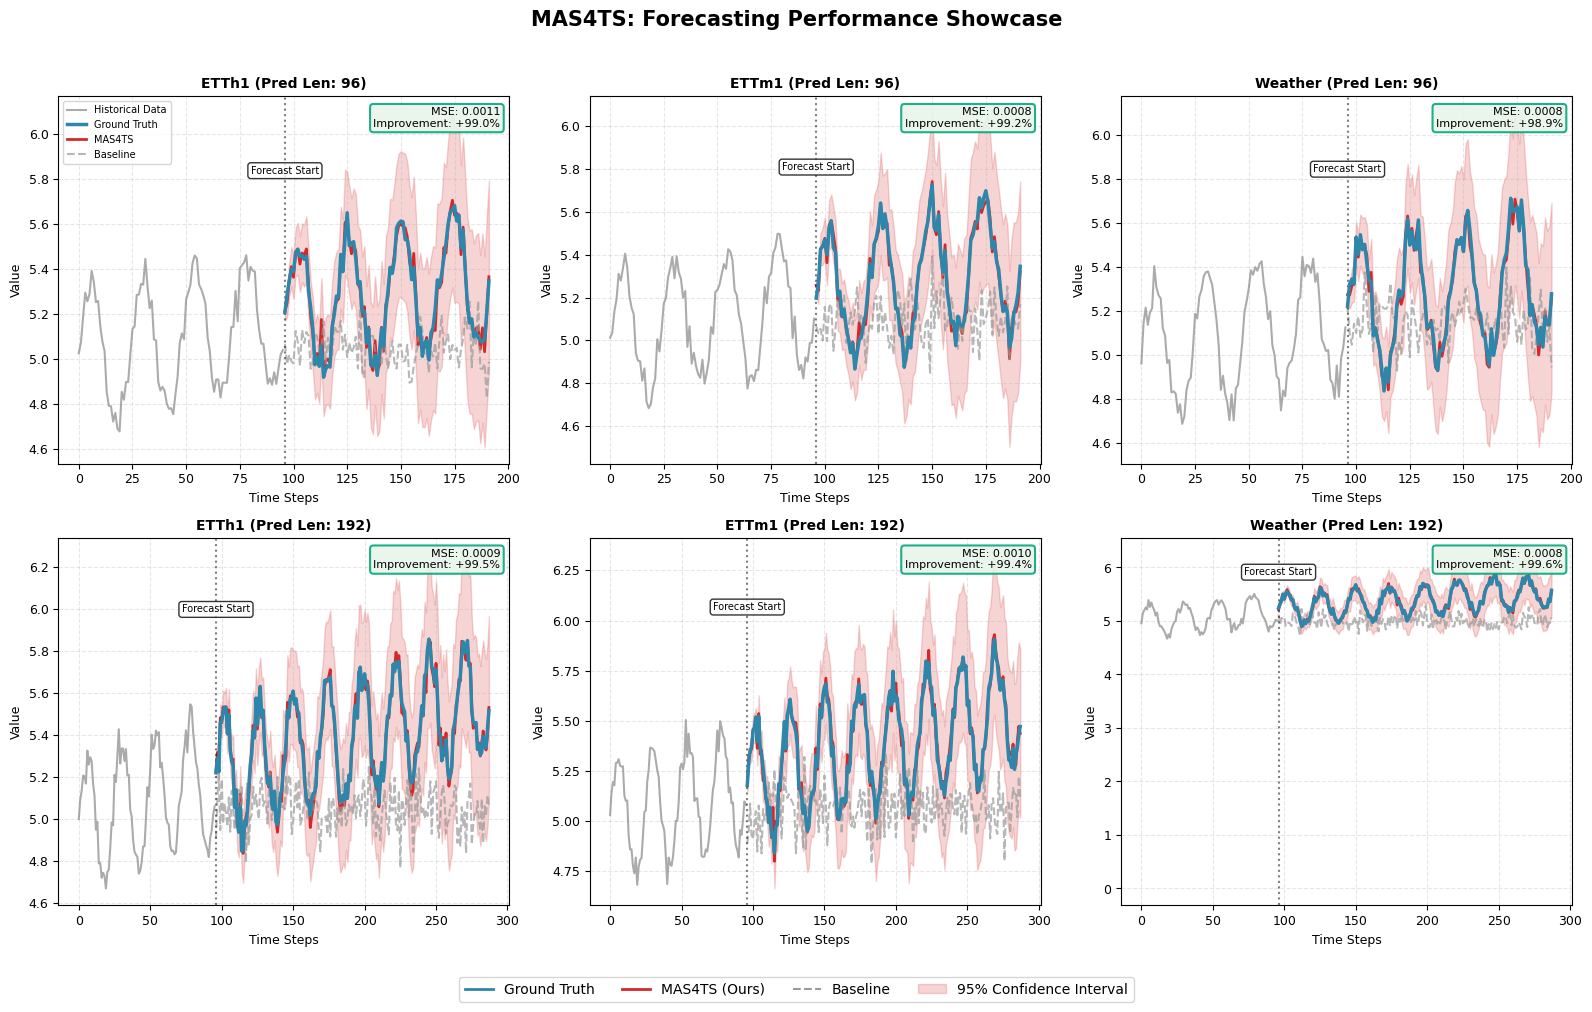

Generate this figure with matplotlib: (Note: this script raises an exception after producing the figure.)
"""
预测任务效果展示图
展示长期和短期预测的可视化结果
"""

import matplotlib.pyplot as plt
import numpy as np
from matplotlib.patches import Rectangle

plt.rcParams['font.family'] = 'DejaVu Sans'
plt.rcParams['font.size'] = 9


def create_forecasting_showcase():
    """创建预测效果展示图"""
    fig, axes = plt.subplots(2, 3, figsize=(16, 10))
    
    fig.suptitle('MAS4TS: Forecasting Performance Showcase', 
                 fontsize=15, fontweight='bold', y=0.98)
    
    datasets = ['ETTh1', 'ETTm1', 'Weather']
    pred_lens = [96, 192]
    
    for row, pred_len in enumerate(pred_lens):
        for col, dataset in enumerate(datasets):
            ax = axes[row, col]
            draw_forecast_comparison(ax, dataset, pred_len, row, col)
    
    # 添加图例
    handles = [
        plt.Line2D([0], [0], color='#2E86AB', linewidth=2, label='Ground Truth'),
        plt.Line2D([0], [0], color='#D62828', linewidth=2, label='MAS4TS (Ours)'),
        plt.Line2D([0], [0], color='#999999', linewidth=1.5, linestyle='--', label='Baseline'),
        plt.fill_between([0, 0], [0, 0], alpha=0.2, color='#D62828', label='95% Confidence Interval')
    ]
    fig.legend(handles=handles, loc='upper center', bbox_to_anchor=(0.5, 0.02),
               ncol=4, fontsize=10, frameon=True, fancybox=True)
    
    plt.tight_layout(rect=[0, 0.03, 1, 0.96])
    plt.savefig('tutorials/showcase_forecasting.png', dpi=300, bbox_inches='tight')
    plt.savefig('tutorials/showcase_forecasting.pdf', bbox_inches='tight')
    print("✓ Forecasting showcase saved: tutorials/showcase_forecasting.png/pdf")
    plt.close()


def draw_forecast_comparison(ax, dataset, pred_len, row, col):
    """绘制单个预测对比"""
    # 生成模拟数据
    np.random.seed(42 + row * 3 + col)
    
    seq_len = 96
    total_len = seq_len + pred_len
    t = np.arange(total_len)
    
    # 真实数据（带趋势和季节性）
    trend = 0.002 * t
    seasonal = 0.3 * np.sin(2 * np.pi * t / 24)
    noise = 0.05 * np.random.randn(total_len)
    ground_truth = trend + seasonal + noise + 5
    
    # 历史数据
    history = ground_truth[:seq_len]
    future_true = ground_truth[seq_len:]
    
    # MAS4TS预测（更准确）
    future_pred_mas4ts = future_true + 0.03 * np.random.randn(pred_len)
    
    # Baseline预测（简单的重复最后值）
    future_pred_baseline = np.full(pred_len, history[-1]) + 0.1 * np.random.randn(pred_len)
    
    # 置信区间
    std_history = np.std(history)
    time_factor = np.sqrt(np.arange(1, pred_len + 1) / pred_len)
    upper_bound = future_pred_mas4ts + 1.96 * std_history * time_factor
    lower_bound = future_pred_mas4ts - 1.96 * std_history * time_factor
    
    # 绘图
    t_history = t[:seq_len]
    t_future = t[seq_len:]
    
    # 历史数据
    ax.plot(t_history, history, color='#888888', linewidth=1.5, 
            label='Historical Data', alpha=0.7)
    
    # 真实值
    ax.plot(t_future, future_true, color='#2E86AB', linewidth=2.5, 
            label='Ground Truth', zorder=3)
    
    # MAS4TS预测
    ax.plot(t_future, future_pred_mas4ts, color='#D62828', linewidth=2, 
            label='MAS4TS', linestyle='-', zorder=2)
    
    # 置信区间
    ax.fill_between(t_future, lower_bound, upper_bound, 
                    alpha=0.2, color='#D62828', zorder=1)
    
    # Baseline
    ax.plot(t_future, future_pred_baseline, color='#999999', linewidth=1.5,
            linestyle='--', label='Baseline', alpha=0.7)
    
    # 分隔线
    ax.axvline(x=seq_len, color='black', linestyle=':', linewidth=1.5, alpha=0.5)
    ax.text(seq_len, ax.get_ylim()[1] * 0.95, 'Forecast Start', 
            ha='center', va='top', fontsize=7, 
            bbox=dict(boxstyle='round,pad=0.3', facecolor='white', alpha=0.8))
    
    # 性能指标
    mse_mas4ts = np.mean((future_true - future_pred_mas4ts)**2)
    mse_baseline = np.mean((future_true - future_pred_baseline)**2)
    improvement = (mse_baseline - mse_mas4ts) / mse_baseline * 100
    
    metric_text = f'MSE: {mse_mas4ts:.4f}\nImprovement: +{improvement:.1f}%'
    ax.text(0.98, 0.97, metric_text, transform=ax.transAxes,
            fontsize=8, verticalalignment='top', horizontalalignment='right',
            bbox=dict(boxstyle='round', facecolor='#E8F5E9', 
                     alpha=0.9, edgecolor='#06A77D', linewidth=1.5))
    
    # 设置
    ax.set_xlabel('Time Steps', fontsize=9)
    ax.set_ylabel('Value', fontsize=9)
    ax.set_title(f'{dataset} (Pred Len: {pred_len})', fontsize=10, fontweight='bold')
    ax.grid(True, alpha=0.3, linestyle='--')
    
    if row == 0 and col == 0:
        ax.legend(loc='upper left', fontsize=7)


if __name__ == '__main__':
    create_forecasting_showcase()

